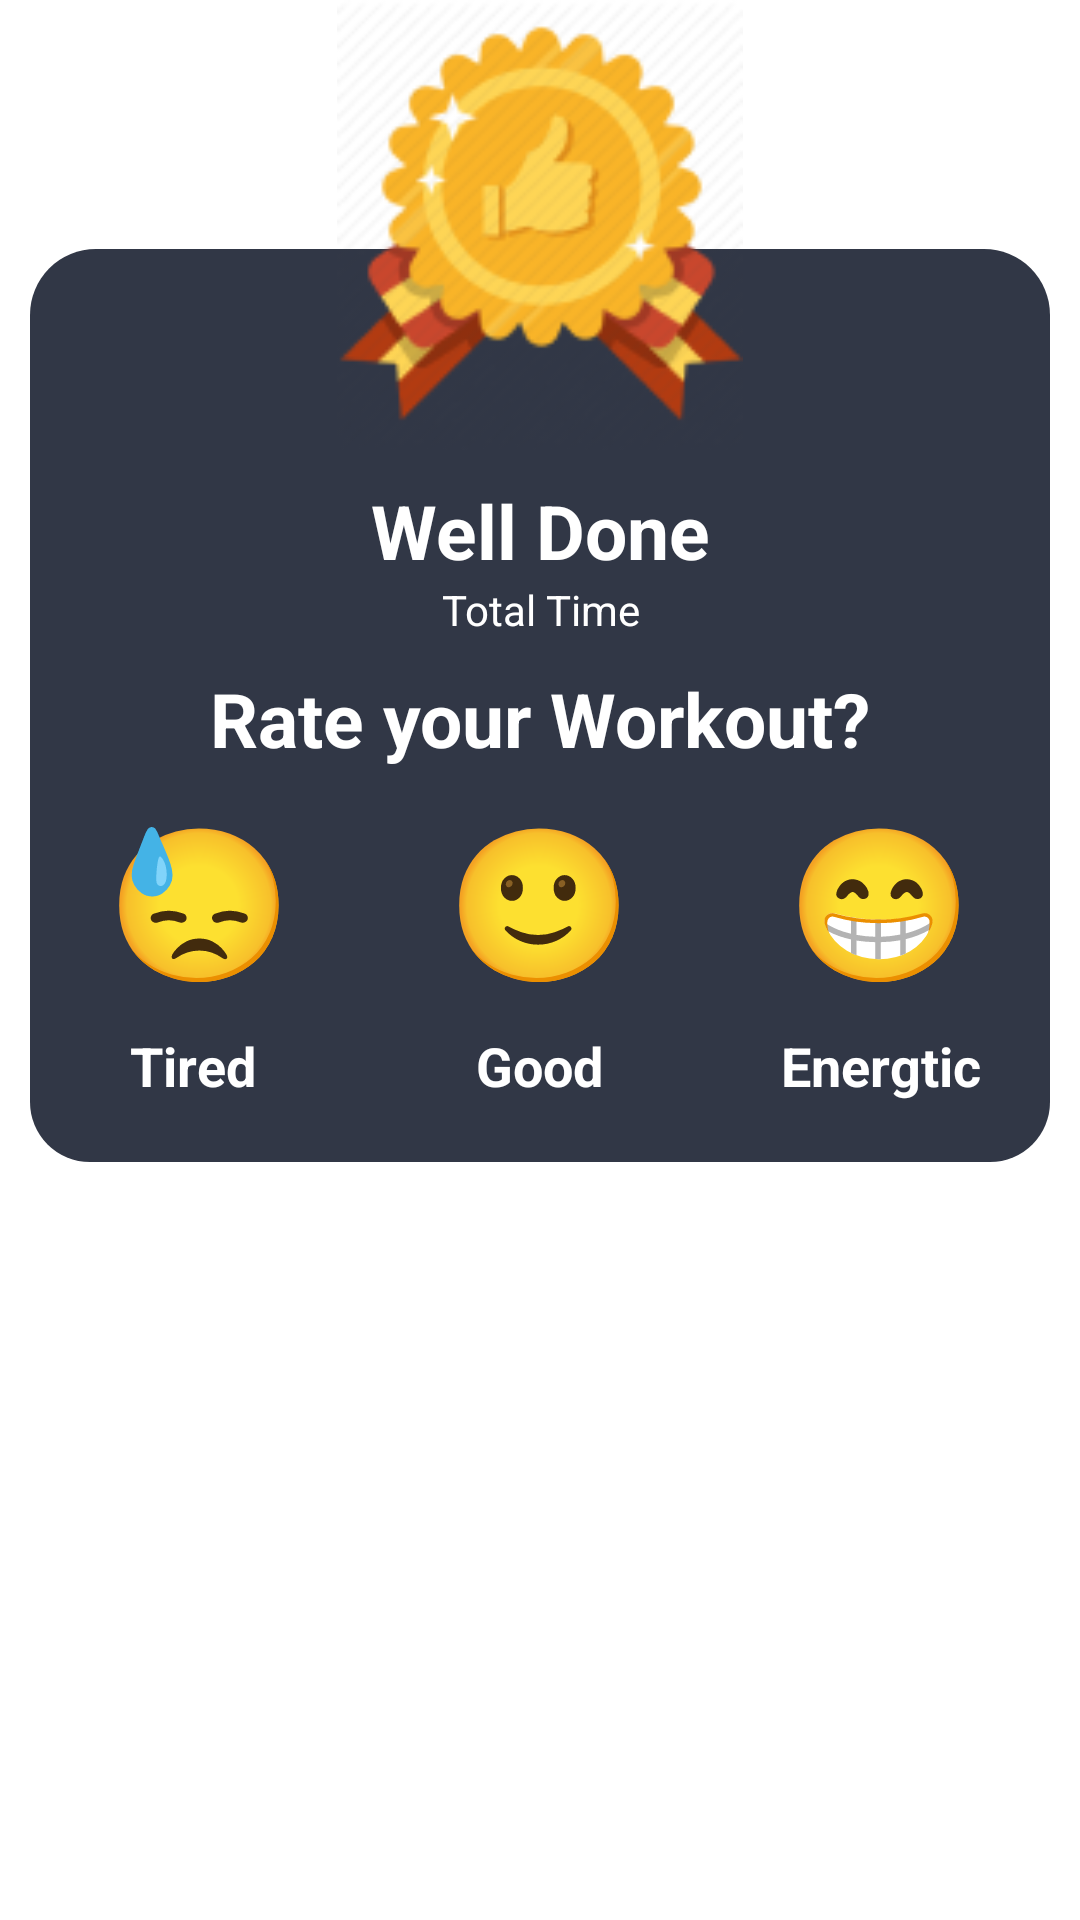

Reconstruct the res/layout file that produces this screen, plus the resources it refers to.
<!-- AndroidManifest.xml: application theme Theme.SetGo -->
<!-- res/layout/bottom_sheet_dialog_layout.xml -->
<?xml version="1.0" encoding="utf-8"?>
<LinearLayout xmlns:android="http://schemas.android.com/apk/res/android"
    xmlns:app="http://schemas.android.com/apk/res-auto"
    android:layout_width="match_parent"
    android:layout_height="match_parent"
    android:orientation="vertical"
        android:id="@+id/ll"
    >
    <androidx.constraintlayout.widget.ConstraintLayout
        android:layout_width="match_parent"
        android:layout_height="wrap_content"
        android:id="@+id/cc"
        >

        <LinearLayout
            android:id="@+id/linearLayout"
            android:layout_width="match_parent"
            android:layout_height="67dp"
            android:orientation="vertical"
            android:background="@drawable/bottom_nav"
            android:layout_marginHorizontal="10dp"

            app:layout_constraintBottom_toBottomOf="parent"
            app:layout_constraintEnd_toEndOf="parent"
            app:layout_constraintHorizontal_bias="0.0"
            app:layout_constraintStart_toStartOf="parent" />

        <androidx.appcompat.widget.AppCompatImageView
            android:id="@+id/appCompatImageView"
            android:layout_width="match_parent"
            android:layout_height="150dp"
            android:src="@drawable/congo"

            app:layout_constraintBottom_toBottomOf="parent"
            app:layout_constraintEnd_toEndOf="parent"
            app:layout_constraintStart_toStartOf="@+id/linearLayout" />
    </androidx.constraintlayout.widget.ConstraintLayout>

    <LinearLayout
        android:layout_width="match_parent"
        android:layout_height="wrap_content"
        android:orientation="vertical"
        android:background="@color/secondary"
        android:layout_marginHorizontal="10dp"
        android:layout_gravity="center_horizontal"
        android:padding="10dp"
        >

        <TextView
            android:layout_width="match_parent"
            android:layout_height="wrap_content"
            android:textAlignment="center"
            android:text="Well Done"
            android:background="@color/secondary"
            android:textColor="@color/white"
            style="@style/LargeText"
            />
        <TextView
            android:layout_width="match_parent"
            android:layout_height="wrap_content"
            android:background="@color/secondary"
            android:textColor="@color/white"

            android:textAlignment="center"
            android:text="Total Time"
            style="@style/xSmallText"
            />


    </LinearLayout>
    <TextView
        android:layout_width="match_parent"
        android:layout_height="wrap_content"
        android:background="@color/secondary"
        android:textColor="@color/white"
        android:layout_marginHorizontal="10dp"
        android:textAlignment="center"
        android:text="Rate your Workout?"
        style="@style/LargeText"
        />
    <LinearLayout
        android:layout_width="match_parent"
        android:layout_height="wrap_content"
        android:orientation="horizontal"
        android:gravity="center_horizontal"
        android:layout_marginHorizontal="10dp"
        android:paddingBottom="20dp"
        android:background="@drawable/congo_bottom"
        android:weightSum="3"
        >

        <LinearLayout
            android:layout_width="wrap_content"
            android:layout_height="wrap_content"
            android:orientation="vertical"
            android:gravity="center"
            android:layout_weight="1"
            >
        <com.google.android.material.button.MaterialButton
            android:layout_width="wrap_content"
            android:layout_height="wrap_content"
            android:text="😓"
            android:textSize="50dp"
            android:layout_weight="1"
            android:id="@+id/rate1"
            app:backgroundTint="@color/transparent"
            style="?android:attr/borderlessButtonStyle"
            />
            <TextView
                android:layout_width="wrap_content"
                android:layout_height="wrap_content"
                android:background="@color/secondary"
                android:textColor="@color/white"
                android:layout_weight="1"
                android:textAlignment="center"
                android:text="  Tired   "
                style="@style/SmallText"
                />
        </LinearLayout>
        <LinearLayout
            android:layout_width="wrap_content"
            android:layout_height="wrap_content"
            android:orientation="vertical"
            android:gravity="center"
            android:layout_weight="1"

            >
        <com.google.android.material.button.MaterialButton
            android:layout_width="wrap_content"
            android:layout_height="wrap_content"
            android:text="🙂"
            android:textSize="50dp"
            android:layout_weight="1"
            android:id="@+id/rate2"

            app:backgroundTint="@color/transparent"
            style="?android:attr/borderlessButtonStyle"
            />
            <TextView
                android:layout_width="wrap_content"
                android:layout_height="wrap_content"
                android:background="@color/secondary"
                android:textColor="@color/white"
                android:layout_weight="1"

                android:textAlignment="center"
                android:text="   Good   "
                style="@style/SmallText"
                />
        </LinearLayout>
        <LinearLayout
            android:layout_width="wrap_content"
            android:layout_height="wrap_content"
            android:orientation="vertical"
            android:gravity="center"
            android:layout_weight="1"

            >
        <com.google.android.material.button.MaterialButton
            android:layout_width="wrap_content"
            android:layout_height="wrap_content"
            android:text="😁"
            android:textSize="50dp"
            android:layout_weight="1"
            app:backgroundTint="@color/transparent"
            android:id="@+id/rate3"
            style="?android:attr/borderlessButtonStyle"
            />
            <TextView
                android:layout_width="wrap_content"
                android:layout_height="wrap_content"
                android:background="@color/secondary"
                android:textColor="@color/white"
                android:layout_weight="1"
                android:textAlignment="center"
                android:text="Energtic"
                style="@style/SmallText"
                />
        </LinearLayout>
    </LinearLayout>


</LinearLayout>
<!-- resources referenced by this layout -->
<resources>
  <color name="secondary">#313746</color>
  <color name="transparent">#02FFFFFF</color>
  <color name="white">#FFFFFF</color>
  <!-- drawable bottom_nav (drawable) -->
  <?xml version="1.0" encoding="utf-8"?>
  <shape
      xmlns:android="http://schemas.android.com/apk/res/android"
      android:shape="rectangle"  >
  
      <solid android:color="@color/secondary"/>
  
      <corners
          android:topRightRadius="22dp" android:topLeftRadius="22dp"   >
      </corners>
  
  </shape>
  <!-- drawable congo: png bitmap (drawable, 17584 bytes) -->
  <!-- drawable congo_bottom (drawable) -->
  <?xml version="1.0" encoding="utf-8"?>
  <shape android:shape="rectangle"
      xmlns:android="http://schemas.android.com/apk/res/android">
      <solid android:color="@color/secondary"/>
      <corners android:bottomLeftRadius="20dp" android:bottomRightRadius="20dp"/>
  </shape>
  <style name="LargeText">
          <item name="fontFamily">@font/lato_black</item>
          <item name="android:textStyle">bold</item>
          <item name="android:textSize">25sp</item>
      </style>
  <style name="SmallText">
          <item name="fontFamily">@font/lato_black</item>
          <item name="android:textStyle">bold</item>
          <item name="android:textSize">18sp</item>
      </style>
  <style name="xSmallText">
          <item name="fontFamily">@font/cabin_bold</item>
          <item name="android:textStyle">normal</item>
          <item name="android:textSize">14sp</item>
      </style>
  <style name="Theme.SetGo" parent="Theme.MaterialComponents.DayNight.NoActionBar">
          <item name="colorPrimary">@color/blue</item>
          <item name="colorOnPrimary">@color/textColor</item>
          
          <item name="colorSecondary">@color/textColor</item>
          <item name="colorSecondaryVariant">@color/secondaryText</item>
          <item name="colorOnSecondary">@color/darkBackground</item>
  
          <item name="bottomSheetDialogTheme">@style/CustomBottomSheetDialog</item>
  
          <item name="android:statusBarColor">@color/transparent</item>
      </style>
  <color name="blue">#417FFF</color>
  <color name="textColor">#FFFFFF</color>
  <color name="secondaryText">#A1A4AD</color>
  <color name="darkBackground">#121316</color>
  <style name="CustomBottomSheetDialog" parent="@style/ThemeOverlay.MaterialComponents.BottomSheetDialog">
          <item name="bottomSheetStyle">@style/CustomBottomSheet</item>
      </style>
  <style name="CustomBottomSheet" parent="Widget.MaterialComponents.BottomSheet">
          <item name="shapeAppearanceOverlay">@style/CustomShapeAppearanceBottomSheetDialog</item>
      </style>
  <style name="CustomShapeAppearanceBottomSheetDialog" parent="">
          <item name="cornerFamily">rounded</item>
          <item name="cornerSizeTopRight">16dp</item>
          <item name="cornerSizeTopLeft">16dp</item>
          <item name="cornerSizeBottomRight">0dp</item>
          <item name="cornerSizeBottomLeft">0dp</item>
      </style>
</resources>
